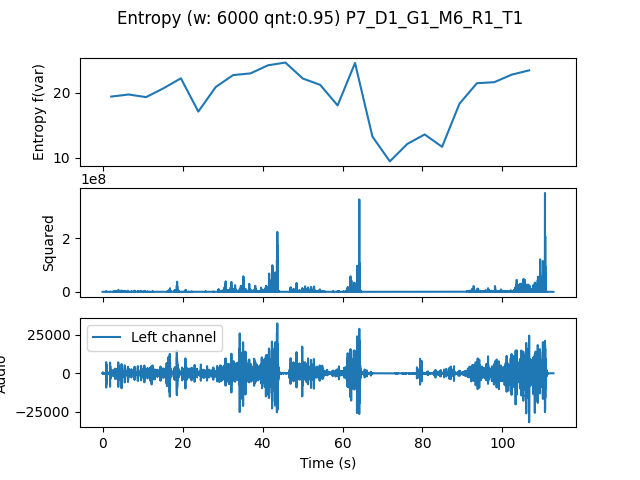

Data behind this chart, as committed beside it:
, t0, var
0.0, 0.0, 19.44
4.354, 4.354, 19.76
8.707, 8.707, 19.35
13.06, 13.06, 20.71
17.41, 17.41, 22.24
21.77, 21.77, 17.13
26.12, 26.12, 20.91
30.48, 30.48, 22.74
34.83, 34.83, 23
39.18, 39.18, 24.24
43.54, 43.54, 24.67
47.89, 47.89, 22.21
52.24, 52.24, 21.23
56.6, 56.6, 18.07
60.95, 60.95, 24.6
65.31, 65.31, 13.29
69.66, 69.66, 9.482
74.01, 74.01, 12.15
78.37, 78.37, 13.62
82.72, 82.72, 11.72
87.07, 87.07, 18.35
91.43, 91.43, 21.49
95.78, 95.78, 21.65
100.1, 100.1, 22.81
104.5, 104.5, 23.47
